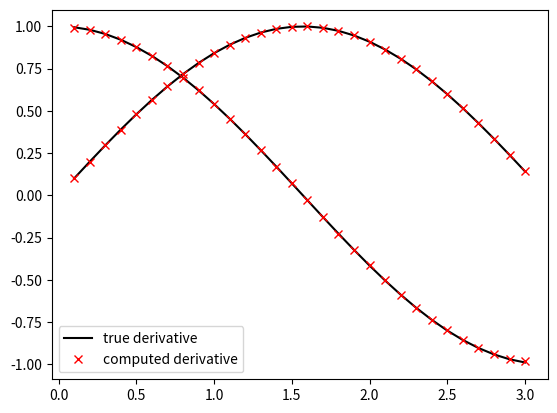

Reproduce this figure in Python.
#!/usr/bin/env python
# coding: utf-8

# In[2]:


# Compute central difference derivative for sin(x)
import numpy as np
from matplotlib import pyplot as plt


# In[3]:


n = 30
x = np.linspace(0.1, 3, n)
f = np.sin(x)

plt.plot(x, f, 'k')
plt.plot(x, f, 'rx', linewidth=2)
plt.show()

dx = x[1] - x[0]
dfdx = np.zeros(n)


# Perform the finite differencing\n",
dfdx[0] = (f[1] - f[0]) / (x[1] - x[0]);   # forward diff at f(x_1)\n",
for i in range(1, n - 1):
    dfdx[i]  = (f[i + 1] - f[i - 1]) / (x[i + 1] - x[i - 1])  # central in between\n",
dfdx[-1] = (f[-1] - f[-2])/(x[-1]-x[-2])  # backward diff at f(x_n)"


plt.figure
plt.plot(x, np.cos(x), 'k', label='true derivative')
plt.plot(x, dfdx, 'rx', label='computed derivative')
plt.legend()
plt.show()


# In[ ]:




